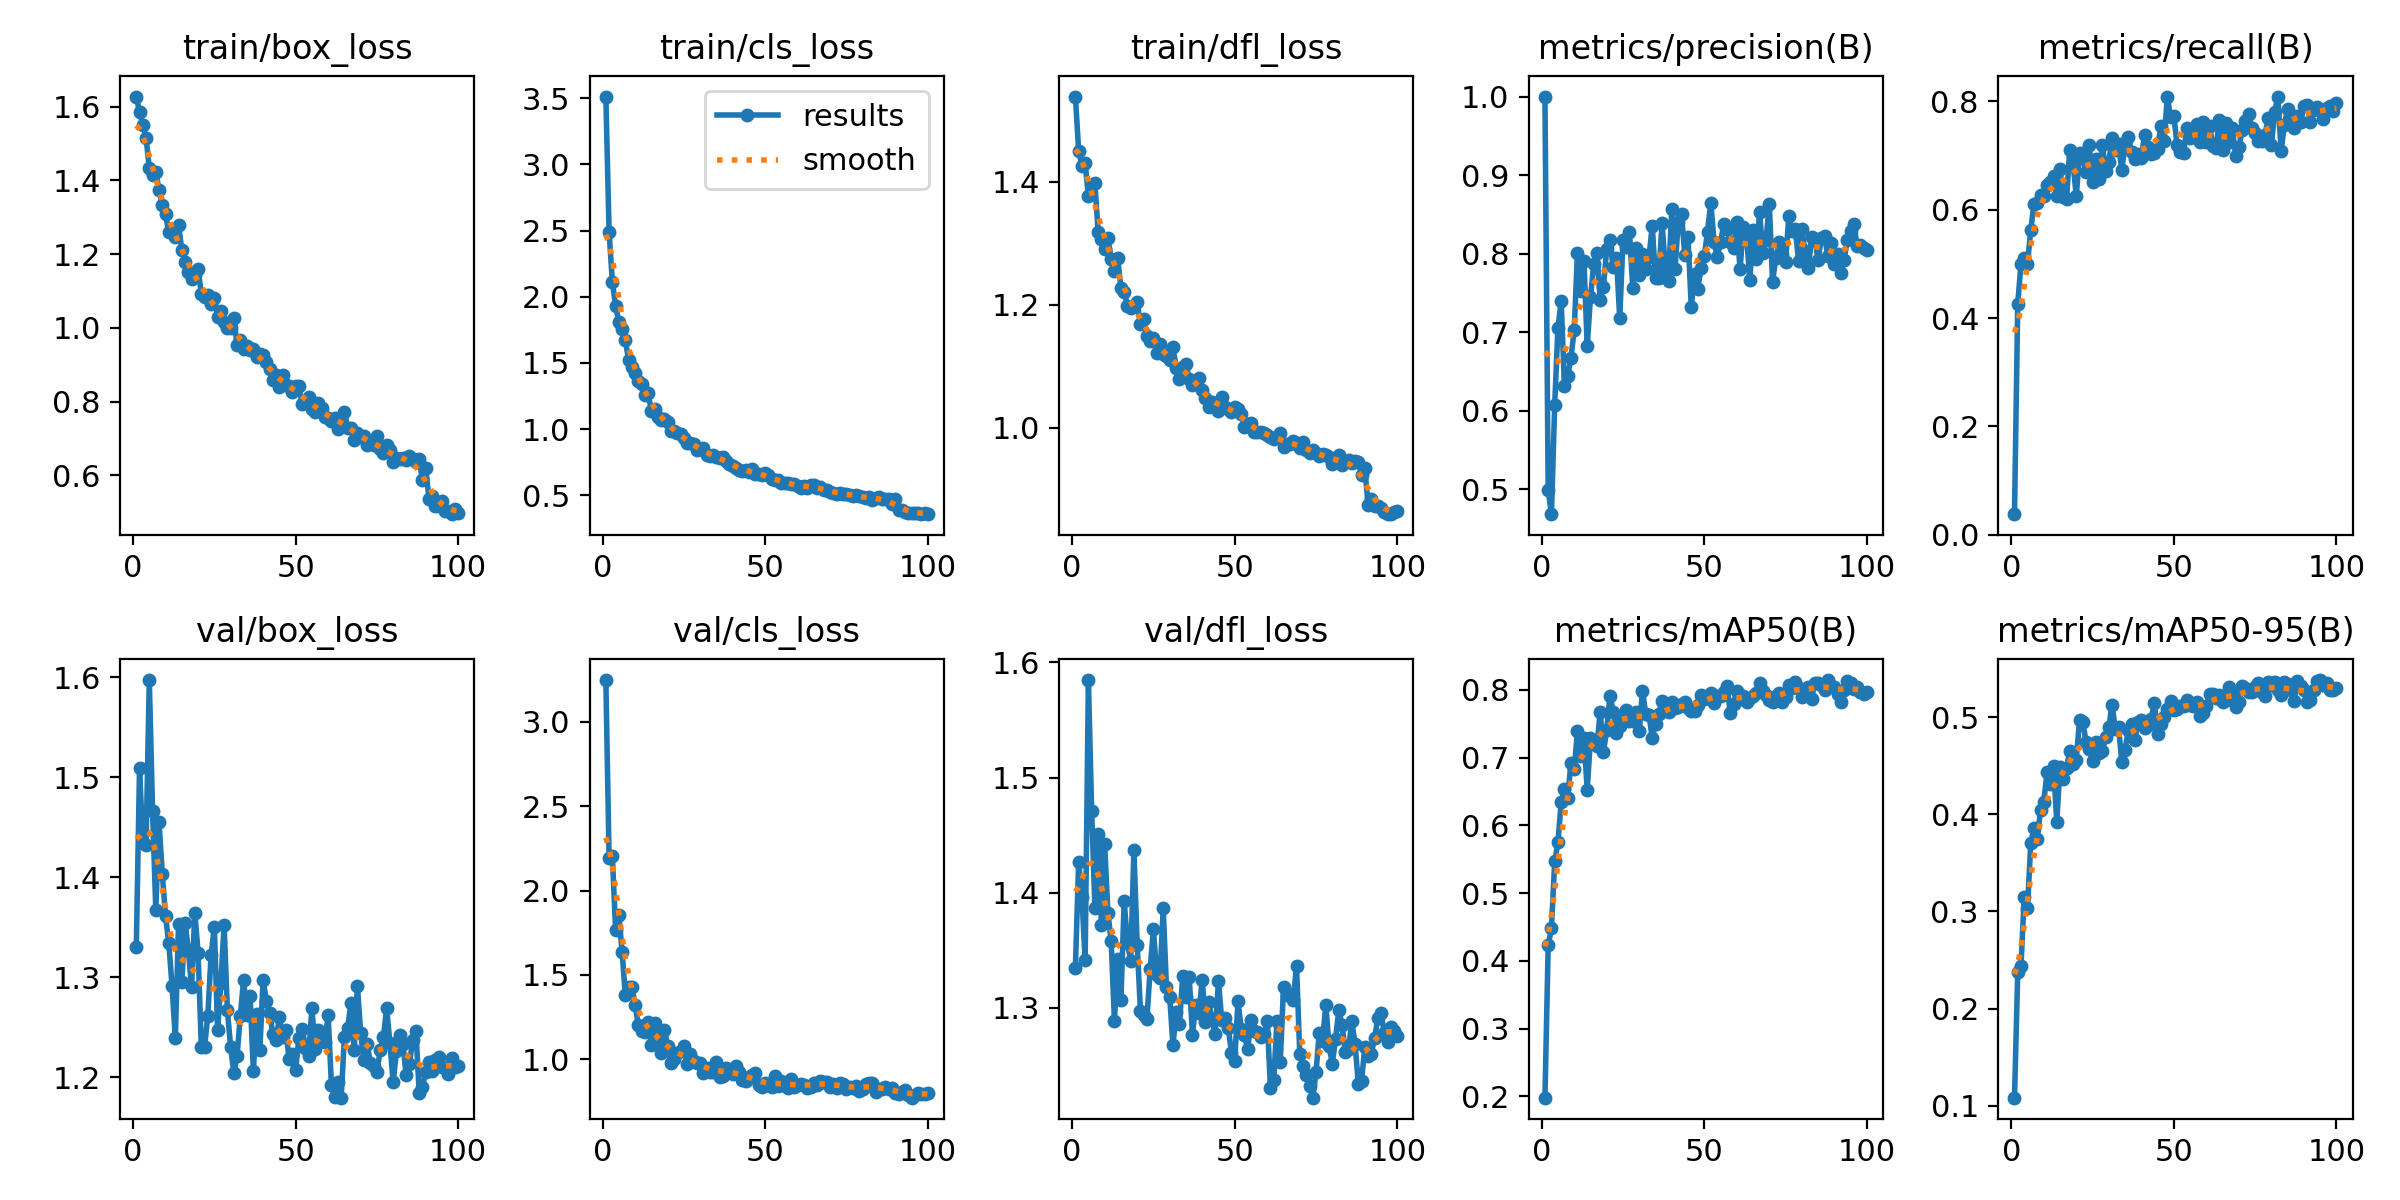

The table this chart was drawn from, first rows:
epoch, train/box_loss, train/cls_loss, train/dfl_loss, metrics/precision(B), metrics/recall(B), metrics/mAP50(B), metrics/mAP50-95(B), val/box_loss, val/cls_loss, val/dfl_loss, lr/pg0, lr/pg1, lr/pg2
1, 1.627, 3.513, 1.538, 1, 0.03781, 0.1981, 0.1082, 1.33, 3.248, 1.335, 0.0004692, 0.0004692, 0.0004692
2, 1.586, 2.492, 1.45, 0.4988, 0.4262, 0.4229, 0.2371, 1.51, 2.193, 1.427, 0.0009362, 0.0009362, 0.0009362
3, 1.551, 2.112, 1.426, 0.4683, 0.5, 0.4485, 0.2442, 1.434, 2.206, 1.397, 0.001394, 0.001394, 0.001394
4, 1.516, 1.931, 1.431, 0.6072, 0.5101, 0.5467, 0.3152, 1.432, 1.768, 1.341, 0.001387, 0.001387, 0.001387
5, 1.433, 1.811, 1.376, 0.7058, 0.5005, 0.5748, 0.3032, 1.597, 1.852, 1.585, 0.001372, 0.001372, 0.001372
6, 1.414, 1.757, 1.394, 0.7394, 0.5623, 0.6347, 0.3701, 1.467, 1.638, 1.471, 0.001358, 0.001358, 0.001358
7, 1.422, 1.671, 1.397, 0.6311, 0.6114, 0.6541, 0.3861, 1.367, 1.378, 1.387, 0.001344, 0.001344, 0.001344
8, 1.374, 1.524, 1.318, 0.6437, 0.6115, 0.6404, 0.3747, 1.455, 1.427, 1.451, 0.00133, 0.00133, 0.00133
9, 1.333, 1.471, 1.306, 0.6675, 0.628, 0.6925, 0.404, 1.403, 1.427, 1.372, 0.001316, 0.001316, 0.001316
10, 1.308, 1.425, 1.29, 0.7024, 0.6259, 0.6827, 0.4123, 1.361, 1.322, 1.442, 0.001302, 0.001302, 0.001302
11, 1.259, 1.36, 1.308, 0.8014, 0.6451, 0.7396, 0.4432, 1.334, 1.201, 1.383, 0.001288, 0.001288, 0.001288
12, 1.264, 1.342, 1.274, 0.7518, 0.6504, 0.7025, 0.4312, 1.291, 1.168, 1.358, 0.001273, 0.001273, 0.001273
13, 1.245, 1.254, 1.255, 0.7908, 0.6614, 0.7296, 0.45, 1.239, 1.161, 1.289, 0.001259, 0.001259, 0.001259
14, 1.278, 1.27, 1.276, 0.6823, 0.6253, 0.652, 0.3925, 1.354, 1.223, 1.342, 0.001245, 0.001245, 0.001245
15, 1.211, 1.136, 1.227, 0.7444, 0.6756, 0.7286, 0.4486, 1.295, 1.084, 1.306, 0.001231, 0.001231, 0.001231
16, 1.178, 1.154, 1.222, 0.7864, 0.624, 0.7215, 0.4362, 1.355, 1.217, 1.393, 0.001217, 0.001217, 0.001217
17, 1.151, 1.091, 1.198, 0.8008, 0.6199, 0.7176, 0.4478, 1.327, 1.158, 1.357, 0.001203, 0.001203, 0.001203
18, 1.133, 1.069, 1.195, 0.7415, 0.7112, 0.768, 0.4654, 1.29, 1.039, 1.341, 0.001189, 0.001189, 0.001189
19, 1.142, 1.073, 1.198, 0.7577, 0.6861, 0.7087, 0.4518, 1.365, 1.176, 1.437, 0.001174, 0.001174, 0.001174
20, 1.16, 1.052, 1.204, 0.806, 0.6249, 0.7409, 0.4563, 1.325, 1.078, 1.355, 0.00116, 0.00116, 0.00116
21, 1.093, 0.984, 1.169, 0.8176, 0.7042, 0.7906, 0.4968, 1.23, 0.9802, 1.298, 0.001146, 0.001146, 0.001146
22, 1.085, 0.9827, 1.178, 0.7825, 0.6957, 0.768, 0.4951, 1.23, 0.9994, 1.294, 0.001132, 0.001132, 0.001132
23, 1.089, 0.9727, 1.15, 0.795, 0.669, 0.7364, 0.4749, 1.262, 1.04, 1.29, 0.001118, 0.001118, 0.001118
24, 1.065, 0.9663, 1.142, 0.7175, 0.7188, 0.7463, 0.4673, 1.322, 1.046, 1.334, 0.001104, 0.001104, 0.001104
25, 1.082, 0.9304, 1.147, 0.8173, 0.6512, 0.7597, 0.4545, 1.351, 1.078, 1.368, 0.001089, 0.001089, 0.001089
26, 1.029, 0.8949, 1.122, 0.8085, 0.6934, 0.7708, 0.4745, 1.248, 0.9693, 1.329, 0.001075, 0.001075, 0.001075
27, 1.045, 0.8964, 1.136, 0.8274, 0.6576, 0.7539, 0.4635, 1.294, 1.029, 1.325, 0.001061, 0.001061, 0.001061
28, 1.017, 0.8869, 1.12, 0.7569, 0.7197, 0.7539, 0.4648, 1.353, 0.988, 1.386, 0.001047, 0.001047, 0.001047
29, 0.9989, 0.8435, 1.117, 0.8067, 0.6724, 0.7672, 0.4795, 1.268, 0.9748, 1.318, 0.001033, 0.001033, 0.001033
30, 1.001, 0.8462, 1.111, 0.7731, 0.6878, 0.7387, 0.4896, 1.231, 0.9783, 1.31, 0.001019, 0.001019, 0.001019
31, 1.027, 0.8551, 1.131, 0.7993, 0.7329, 0.799, 0.513, 1.204, 0.9187, 1.268, 0.001005, 0.001005, 0.001005
32, 0.9523, 0.8064, 1.098, 0.78, 0.7096, 0.7643, 0.4881, 1.222, 0.947, 1.296, 0.0009904, 0.0009904, 0.0009904
33, 0.9675, 0.7945, 1.079, 0.7951, 0.7221, 0.7627, 0.4899, 1.262, 0.9226, 1.286, 0.0009763, 0.0009763, 0.0009763
34, 0.9428, 0.8028, 1.1, 0.8356, 0.6724, 0.7295, 0.454, 1.298, 0.924, 1.327, 0.0009622, 0.0009622, 0.0009622
35, 0.95, 0.7891, 1.103, 0.7684, 0.7236, 0.7496, 0.4665, 1.262, 0.9836, 1.309, 0.000948, 0.000948, 0.000948
36, 0.9398, 0.7822, 1.08, 0.7688, 0.7342, 0.7637, 0.4868, 1.281, 0.8925, 1.327, 0.0009338, 0.0009338, 0.0009338
37, 0.9419, 0.788, 1.07, 0.8391, 0.7066, 0.7843, 0.4934, 1.207, 0.9024, 1.277, 0.0009197, 0.0009197, 0.0009197
38, 0.9204, 0.7574, 1.077, 0.7836, 0.6935, 0.7715, 0.4769, 1.263, 0.9487, 1.302, 0.0009056, 0.0009056, 0.0009056
39, 0.9294, 0.7393, 1.08, 0.7652, 0.7032, 0.767, 0.4947, 1.227, 0.926, 1.296, 0.0008914, 0.0008914, 0.0008914
40, 0.9249, 0.7242, 1.062, 0.8567, 0.6958, 0.7823, 0.497, 1.298, 0.914, 1.324, 0.0008773, 0.0008773, 0.0008773
41, 0.9061, 0.7082, 1.048, 0.7803, 0.7379, 0.7726, 0.4891, 1.276, 0.9598, 1.287, 0.0008631, 0.0008631, 0.0008631
42, 0.8882, 0.6917, 1.033, 0.8406, 0.7154, 0.7747, 0.492, 1.264, 0.9215, 1.305, 0.000849, 0.000849, 0.000849
43, 0.8587, 0.6812, 1.042, 0.8505, 0.7037, 0.7785, 0.4977, 1.244, 0.8758, 1.29, 0.0008348, 0.0008348, 0.0008348
44, 0.8708, 0.6877, 1.036, 0.7983, 0.705, 0.7818, 0.5147, 1.237, 0.8721, 1.277, 0.0008207, 0.0008207, 0.0008207
45, 0.8396, 0.6726, 1.028, 0.8206, 0.7125, 0.7731, 0.4823, 1.26, 0.8972, 1.323, 0.0008065, 0.0008065, 0.0008065
46, 0.8712, 0.6983, 1.05, 0.7321, 0.7541, 0.7689, 0.4925, 1.24, 0.9069, 1.289, 0.0007924, 0.0007924, 0.0007924
47, 0.8436, 0.6617, 1.034, 0.7739, 0.7273, 0.7696, 0.4999, 1.247, 0.9197, 1.291, 0.0007782, 0.0007782, 0.0007782
48, 0.8423, 0.659, 1.031, 0.7554, 0.809, 0.7777, 0.508, 1.218, 0.8451, 1.283, 0.0007641, 0.0007641, 0.0007641
49, 0.8257, 0.6513, 1.026, 0.7821, 0.7706, 0.7925, 0.5166, 1.224, 0.8323, 1.261, 0.0007499, 0.0007499, 0.0007499
50, 0.8418, 0.6693, 1.033, 0.7966, 0.7739, 0.7863, 0.5071, 1.208, 0.8567, 1.254, 0.0007358, 0.0007358, 0.0007358
51, 0.842, 0.6528, 1.031, 0.8278, 0.7188, 0.7881, 0.5087, 1.239, 0.8485, 1.306, 0.0007216, 0.0007216, 0.0007216
52, 0.7937, 0.6201, 1.023, 0.8651, 0.7069, 0.7954, 0.5117, 1.248, 0.8341, 1.281, 0.0007075, 0.0007075, 0.0007075
53, 0.7993, 0.6162, 1.002, 0.8152, 0.7054, 0.7799, 0.5119, 1.229, 0.9021, 1.276, 0.0006934, 0.0006934, 0.0006934
54, 0.8119, 0.6136, 1.007, 0.7955, 0.7504, 0.7907, 0.518, 1.222, 0.8414, 1.264, 0.0006792, 0.0006792, 0.0006792
55, 0.7805, 0.5896, 1.008, 0.8144, 0.7319, 0.7912, 0.513, 1.269, 0.8724, 1.289, 0.0006651, 0.0006651, 0.0006651
56, 0.7726, 0.5918, 0.9939, 0.8374, 0.7399, 0.7962, 0.5111, 1.228, 0.8393, 1.28, 0.0006509, 0.0006509, 0.0006509
57, 0.7962, 0.5928, 0.9927, 0.8312, 0.7588, 0.8058, 0.516, 1.247, 0.8263, 1.279, 0.0006368, 0.0006368, 0.0006368
58, 0.783, 0.5863, 0.9939, 0.8144, 0.7245, 0.7653, 0.5011, 1.237, 0.883, 1.275, 0.0006226, 0.0006226, 0.0006226
59, 0.7588, 0.5878, 0.9918, 0.8077, 0.7629, 0.7797, 0.5039, 1.235, 0.8376, 1.277, 0.0006085, 0.0006085, 0.0006085
60, 0.7559, 0.5695, 0.9889, 0.8403, 0.7246, 0.7988, 0.5118, 1.262, 0.8444, 1.289, 0.0005943, 0.0005943, 0.0005943
... 40 more rows
